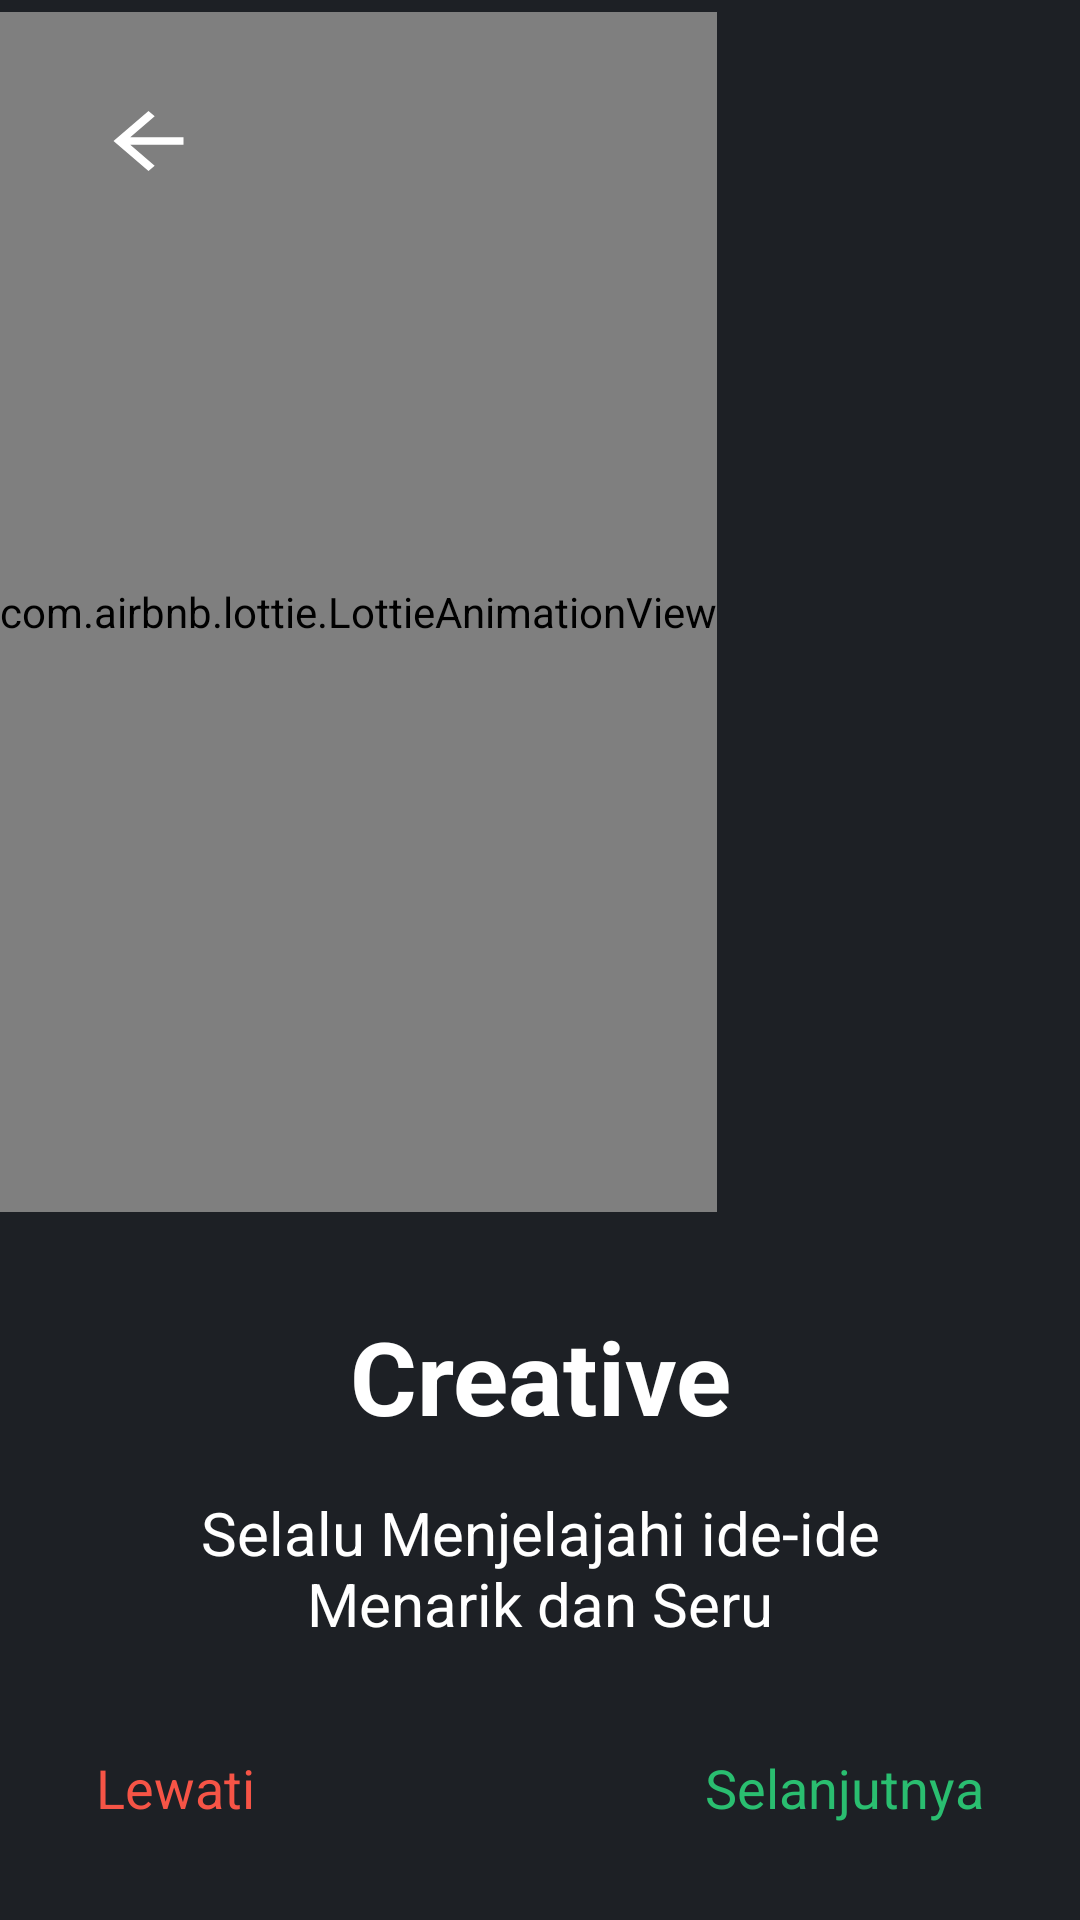

The Android layout XML behind this screen, and the referenced resources:
<!-- AndroidManifest.xml: application theme Theme.WLPicture -->
<!-- res/layout/activity_on_boarding_second.xml -->
<?xml version="1.0" encoding="utf-8"?>
<androidx.constraintlayout.widget.ConstraintLayout xmlns:android="http://schemas.android.com/apk/res/android"
    xmlns:app="http://schemas.android.com/apk/res-auto"
    xmlns:tools="http://schemas.android.com/tools"
    android:layout_width="match_parent"
    android:layout_height="match_parent"
    tools:context=".activity.onboarding.OnBoardingSecondActivity"
    android:background="@color/BackgroundPrimary">

    <com.airbnb.lottie.LottieAnimationView
        android:id="@+id/animation_view"
        android:layout_width="wrap_content"
        android:layout_height="400dp"
        android:layout_marginTop="4dp"
        app:layout_constraintEnd_toEndOf="parent"
        app:layout_constraintHorizontal_bias="0.0"
        app:layout_constraintStart_toStartOf="parent"
        app:layout_constraintTop_toTopOf="parent"
        app:lottie_autoPlay="true"
        app:lottie_fileName="onBoardingSecond.json"
        app:lottie_loop="true" />

    <TextView
        android:id="@+id/txtViewTitle"
        android:layout_width="0dp"
        android:layout_height="wrap_content"
        android:layout_marginStart="32dp"
        android:layout_marginTop="32dp"
        android:layout_marginEnd="32dp"
        android:text="Creative"
        android:textAlignment="center"
        android:textColor="@color/white"
        android:textSize="34sp"
        android:textStyle="bold"
        app:layout_constraintEnd_toEndOf="parent"
        app:layout_constraintStart_toStartOf="parent"
        app:layout_constraintTop_toBottomOf="@+id/animation_view" />

    <TextView
        android:id="@+id/txtViewSubTitle"
        android:layout_width="0dp"
        android:layout_height="wrap_content"
        android:layout_marginStart="32dp"
        android:layout_marginTop="16dp"
        android:layout_marginEnd="32dp"
        android:text="Selalu Menjelajahi ide-ide Menarik dan Seru"
        android:textAlignment="center"
        android:textColor="@color/white"
        android:textSize="20sp"
        app:layout_constraintEnd_toEndOf="parent"
        app:layout_constraintHorizontal_bias="0.0"
        app:layout_constraintStart_toStartOf="parent"
        app:layout_constraintTop_toBottomOf="@+id/txtViewTitle" />

    <TextView
        android:id="@+id/btnSelanjutnya"
        android:layout_width="0dp"
        android:layout_height="wrap_content"
        android:layout_marginEnd="32dp"
        android:layout_marginBottom="32dp"
        android:text="Selanjutnya"
        android:textAlignment="center"
        android:textColor="@color/Primary"
        android:textSize="18sp"
        app:layout_constraintBottom_toBottomOf="parent"
        app:layout_constraintEnd_toEndOf="parent" />

    <TextView
        android:id="@+id/btnLewati"
        android:layout_width="0dp"
        android:layout_height="wrap_content"
        android:layout_marginStart="32dp"
        android:layout_marginBottom="32dp"
        android:text="Lewati"
        android:textAlignment="center"
        android:textColor="@color/Secondary"
        android:textSize="18sp"
        app:layout_constraintBottom_toBottomOf="parent"
        app:layout_constraintStart_toStartOf="parent" />

    <ImageView
        android:id="@+id/btnBack"
        android:layout_width="wrap_content"
        android:layout_height="wrap_content"
        android:layout_marginStart="32dp"
        android:layout_marginTop="32dp"
        app:layout_constraintStart_toStartOf="parent"
        app:layout_constraintTop_toTopOf="parent"
        app:srcCompat="@drawable/ic_back" />

</androidx.constraintlayout.widget.ConstraintLayout>
<!-- resources referenced by this layout -->
<resources>
  <color name="BackgroundPrimary">#1D2025</color>
  <color name="Primary">#2ABE70</color>
  <color name="Secondary">#F65446</color>
  <color name="white">#FFFFFFFF</color>
  <!-- drawable ic_back (drawable) -->
  <vector android:height="30dp" android:tint="#FFFFFF"
      android:viewportHeight="24" android:viewportWidth="24"
      android:width="35dp" xmlns:android="http://schemas.android.com/apk/res/android">
      <path android:fillColor="@android:color/white" android:pathData="M20,11H7.83l5.59,-5.59L12,4l-8,8 8,8 1.41,-1.41L7.83,13H20v-2z"/>
  </vector>
  <style name="Theme.WLPicture" parent="Theme.MaterialComponents.Light.NoActionBar">
          
          <item name="colorPrimary">@color/Primary</item>
          
          
  
          
          <item name="colorSecondary">@color/Secondary</item>
          
          
  
          
          <item name="android:statusBarColor" tools:targetApi="l">?attr/colorPrimary</item>
          
      </style>
</resources>
